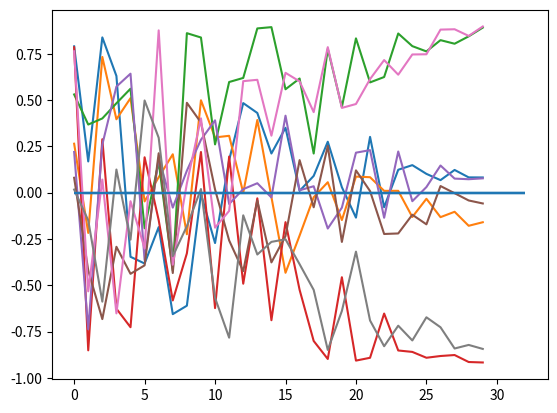

Here is the Python script that generated this plot: (Note: this script raises an exception after producing the figure.)
#!/usr/bin/env python3
# -*- coding: utf-8 -*-
"""
Created on Mon Mar  6 16:27:35 2023

[redacted]
"""

# Imports
import numpy as np
import matplotlib.pyplot as plt
import os
import pandas as pd

# Path out
path_out = "/home/<user>/repos/pixelstress/control_files/"

# Number of ids to create files for
ids = range(10)

# Iterate participants
for subject_id in ids:

    # Collector for all the numbers
    all_the_lines = []

    # Define block condition pattern (fixed for now)
    outcomes = ["good", "bad", "good", "bad", "good", "bad", "good", "bad"]
    the_path = ["close", "close", "easy", "easy", "close", "close", "easy", "easy"]

    # Get correct response for color 1
    if np.mod(subject_id, 2) == 1:
        correct_idx = 0  # Odd number participants
    else:
        correct_idx = 1  # Even number participants

    # Iterate blocks
    for block_nr in range(8):

        # Get relevant outcome factor
        outcome_factor = {"good": 1, "bad": -1}[outcomes[block_nr]]

        # Set final value
        end_point = {
            "easy": np.random.uniform(0.8, 1, (1,)),
            "close": np.random.uniform(0.05, 0.2, (1,)),
        }[the_path[block_nr]] * outcome_factor

        if the_path[block_nr] == "easy":
            outcome_wiggleroom = 1
        else:
            outcome_wiggleroom = 0

        # Line for blockstart
        all_the_lines.append(
            np.array(
                [
                    1,
                    "",
                    "gridBlockStartProc",
                    subject_id + 1,
                    1,
                    block_nr + 1,
                    outcome_factor,
                    outcome_wiggleroom,
                    0,
                    0,
                    0,
                    0,
                    0,
                    0,
                    0,
                    0,
                ]
            )
        )

        # Get performance scores
        seq_scores = np.random.uniform(-1, 1, (30, 1))

        # get non-scaled feedback scores
        feedbacks_non_scaled = np.linspace(0, end_point, 30) + seq_scores

        # get scaled version of feedback scores (accumulated)
        feedbacks_scaled = np.linspace(0, end_point, 30) + np.multiply(
            seq_scores, np.linspace(0.9, 0, 30).reshape(-1, 1)
        )

        # Set outcome
        feedbacks_scaled[-1] = end_point
        feedbacks_non_scaled[-1] = end_point

        # Adjust last performance score to match the fixed outcome
        seq_scores[-1] = feedbacks_non_scaled[-1] - feedbacks_non_scaled[-2]

        # Get average pixel proportions for sequences
        pixel_proportions = np.linspace(0.49, 0.25, 30)

        # Sort pixel proportions by performance scores
        sort_idx = seq_scores.reshape(-1).argsort()

        # Sort difficulties
        pixel_proportions_sorted = np.zeros(pixel_proportions.shape)
        pixel_proportions_sorted[sort_idx] = pixel_proportions

        # Get pixel values for sequences
        pixel_values = []
        for x in pixel_proportions_sorted:
            pixel_values.append(np.random.normal(loc=x, scale=0.08, size=(10,)))
        pixel_values = np.stack(pixel_values)

        # Loop sequences
        for sequence_nr in range(pixel_values.shape[0]):

            # Line for sequence start
            all_the_lines.append(
                np.array(
                    [
                        1,
                        "",
                        "gridSequenceStartProc",
                        subject_id + 1,
                        3,
                        block_nr + 1,
                        outcome_factor,
                        outcome_wiggleroom,
                        sequence_nr + 1,
                        pixel_proportions_sorted[sequence_nr],
                        0,
                        0,
                        0,
                        0,
                        0,
                        0,
                    ]
                )
            )

            # Loop trials
            for trial_nr in range(pixel_values.shape[1]):

                # Get color for trial difficulty value
                color_difficulty = np.random.randint(1, 3, 1)[0]

                # Determine correct response based on key mapping and dominant color
                if (pixel_values[sequence_nr, trial_nr] < 0.5) & (
                    color_difficulty == 1
                ):
                    correct_key = [4, 6][correct_idx]  # left
                elif (pixel_values[sequence_nr, trial_nr] < 0.5) & (
                    color_difficulty == 2
                ):
                    correct_key = [6, 4][correct_idx]  # right
                elif (pixel_values[sequence_nr, trial_nr] >= 0.5) & (
                    color_difficulty == 1
                ):
                    correct_key = [6, 4][correct_idx]  # right
                elif (pixel_values[sequence_nr, trial_nr] >= 0.5) & (
                    color_difficulty == 2
                ):
                    correct_key = [4, 6][correct_idx]  # left

                # Line for trials
                all_the_lines.append(
                    np.array(
                        [
                            1,
                            "",
                            "gridTrialProc",
                            subject_id + 1,
                            5,
                            block_nr + 1,
                            outcome_factor,
                            outcome_wiggleroom,
                            sequence_nr + 1,
                            pixel_proportions_sorted[sequence_nr],
                            0,
                            0,
                            trial_nr + 1,
                            pixel_values[sequence_nr, trial_nr],
                            color_difficulty,
                            correct_key,
                        ]
                    )
                )

            # Line sequence end
            all_the_lines.append(
                np.array(
                    [
                        1,
                        "",
                        "gridSequenceEndProc",
                        subject_id + 1,
                        4,
                        block_nr + 1,
                        outcome_factor,
                        outcome_wiggleroom,
                        sequence_nr + 1,
                        pixel_proportions_sorted[sequence_nr],
                        feedbacks_non_scaled[sequence_nr, 0],
                        feedbacks_scaled[sequence_nr, 0],
                        0,
                        0,
                        0,
                        0,
                    ]
                )
            )

        # Line block end
        all_the_lines.append(
            np.array(
                [
                    1,
                    "",
                    "gridBlockEndProc",
                    subject_id + 1,
                    2,
                    block_nr + 1,
                    outcome_factor,
                    outcome_wiggleroom,
                    0,
                    0,
                    0,
                    0,
                    0,
                    0,
                    0,
                    0,
                ]
            )
        )

        # Plot feedback
        plt.plot(feedbacks_scaled)
        plt.hlines(0, 0, 32)

    # Stack lines to array
    all_the_lines = np.stack(all_the_lines)

    # Save subject file

    # np.savetxt(fn, all_the_lines, delimiter="\t", fmt=fmt)

    # Create data frame
    cols = [
        "Weight",
        "Nested",
        "Procedure",
        "subjectID",
        "event_code",
        "block_nr",
        "block_outcome",
        "block_wiggleroom",
        "sequence_nr",
        "sequence_difficulty",
        "sequence_feedback",
        "sequence_feedback_scaled",
        "trial_nr",
        "trial_difficulty",
        "color_difficulta",
        "correct_key",
    ]
    df = pd.DataFrame(all_the_lines, columns=cols)

    # Save
    fn = os.path.join(path_out, f"control_file_{str(subject_id+1)}_exp.csv")
    df.to_csv(fn, sep="\t")

    # Columns in file
    # 01: subject id
    # 02: event_code (1=blockstart, 2=blockend, 3=sequencestart, 4=sequenceend, 5=trial)
    # 03: block_nr
    # 04: block_outcome (-1 = bad, 1 = good)
    # 05: block_wiggleroom
    # 06: sequence_nr
    # 07: sequence_difficulty
    # 08: sequence_feedback
    # 09: sequence_feedback_scaled (accumulated)
    # 10: trial_nr
    # 11: trial_difficulty
    # 12: color (1 = color 1, 2 = color 2)
    # 13: Correct response (1 = left, 2 = right)
